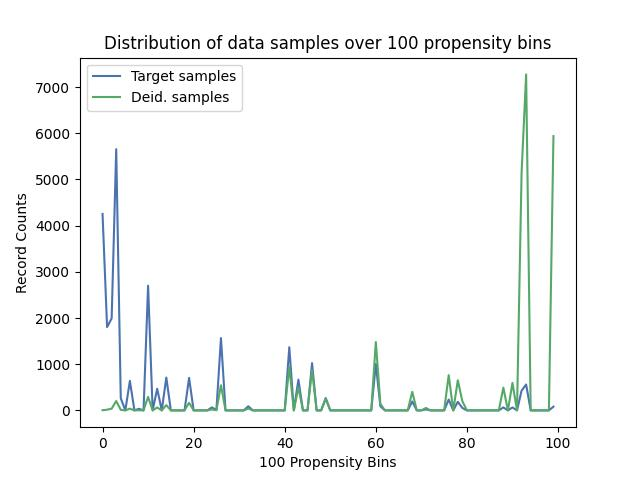

The file beside this chart, header and first rows:
, Target samples, Deid. samples
0, 4253, 4
1, 1803, 15
2, 1991, 38
3, 5654, 203
4, 263, 12
5, 0, 0
6, 639, 38
7, 0, 0
8, 35, 3
9, 0, 0
10, 2699, 293
11, 0, 0
12, 469, 63
13, 0, 0
14, 710, 114
15, 0, 0
16, 0, 0
17, 0, 0
18, 0, 0
19, 704, 165
20, 0, 0
21, 0, 0
22, 0, 0
23, 0, 0
24, 65, 20
25, 9, 3
26, 1566, 545
27, 0, 0
28, 0, 0
29, 0, 0
30, 0, 0
31, 0, 0
32, 89, 41
33, 0, 0
34, 0, 0
35, 0, 0
36, 0, 0
37, 0, 0
38, 0, 0
39, 0, 0
40, 0, 0
41, 1368, 941
42, 0, 0
43, 666, 503
44, 0, 0
45, 0, 0
46, 1024, 873
47, 0, 0
48, 0, 0
49, 266, 255
50, 0, 0
51, 0, 0
52, 0, 0
53, 0, 0
54, 0, 0
55, 0, 0
56, 0, 0
57, 0, 0
58, 0, 0
59, 0, 0
... 40 more rows
